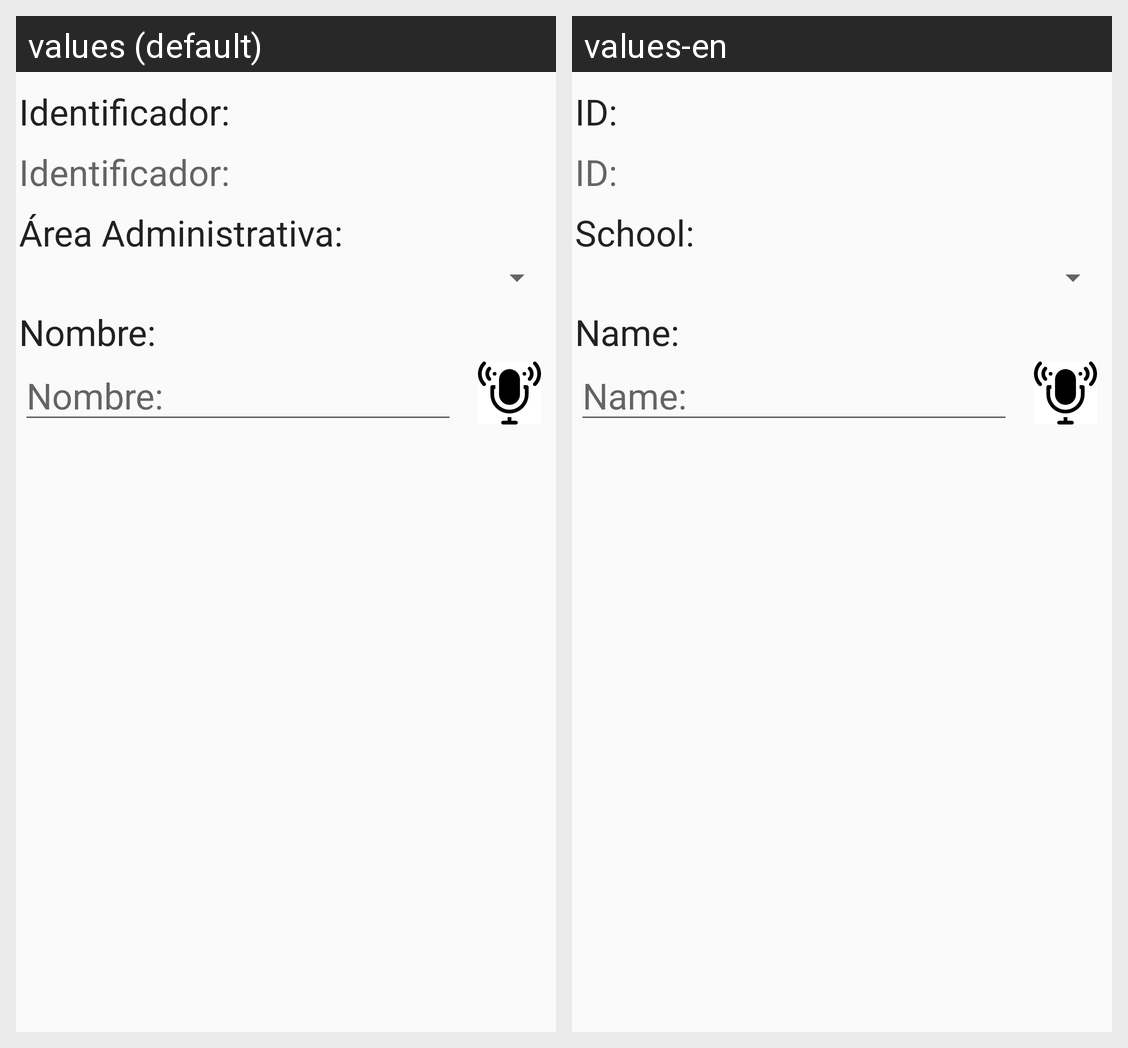

Locale-by-locale string values for the Android screen shown in this grid:
Android screen res/layout/activity_editar_cargo.xml rendered under 2 locales, left to right: values (default), values-en. Device: Nexus 5 (rendered at 1080×1920; each locale shown at half size, 540×960, under a caption strip naming it); theme AppTheme.
Strings drawn on this screen, with the default value and each locale's value (text and hints the layout hard-codes, and strings that could not be matched under every locale, appear in the picture but are not listed):

IdCargo
  values: Identificador:
  values-en: ID:

IdEscuelaCargo
  values: Área Administrativa:
  values-en: School:

NombreCargo
  values: Nombre:
  values-en: Name:
